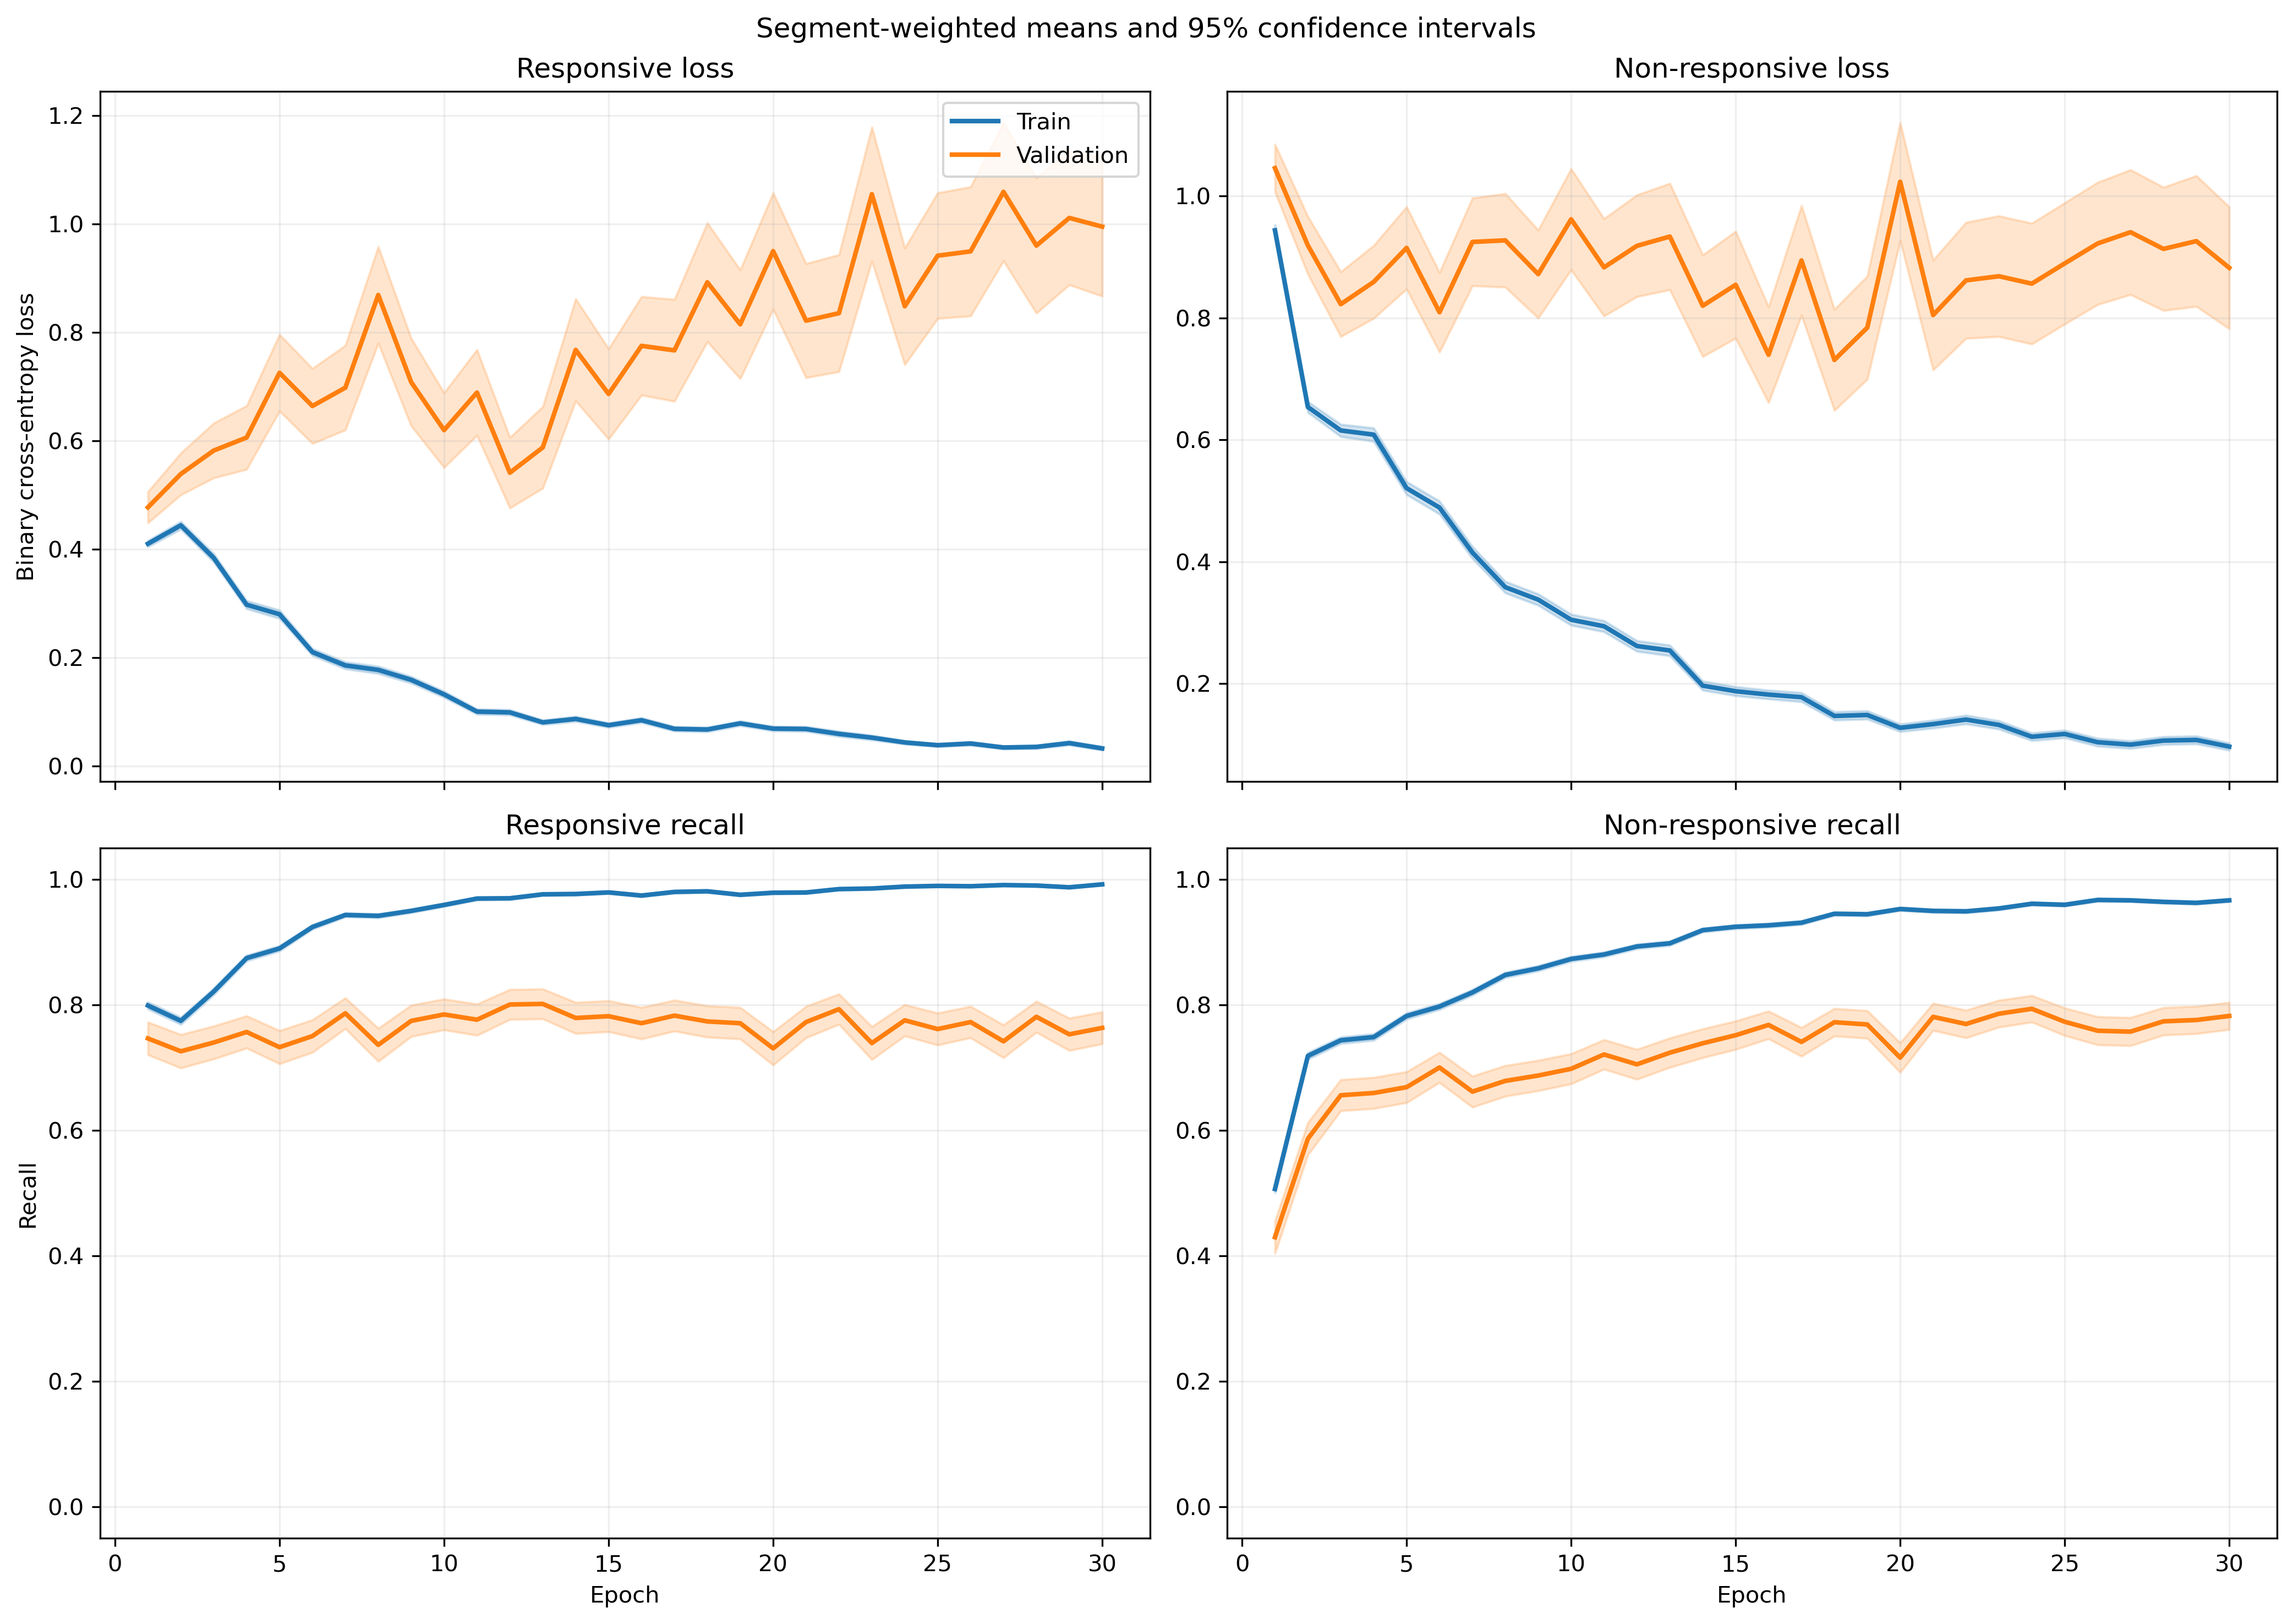

The data file committed next to this chart (first rows):
fold, epoch, split, r_loss, r_loss_count, r_loss_sum, r_loss_sum_sq, r_recall, r_recall_count, r_recall_sum, r_recall_sum_sq, nr_loss, nr_loss_count, nr_loss_sum, nr_loss_sum_sq, nr_recall, nr_recall_count, nr_recall_sum, nr_recall_sum_sq
1, 1, train, 0.4185, 1063, 444.9, 395.1, 0.7827, 1063, 832.0, 832.0, 0.8721, 1401, 1222, 1829, 0.5482, 1401, 768.0, 768.0
1, 1, validation, 0.1091, 10, 1.091, 0.2112, 1.0, 10, 10.0, 10.0, , 0, 0.0, 0.0, , 0, 0.0, 0.0
1, 2, train, 0.4989, 1063, 530.3, 551.5, 0.7592, 1063, 807.0, 807.0, 0.5591, 1401, 783.3, 953.4, 0.7416, 1401, 1039, 1039
1, 2, validation, 0.1305, 10, 1.305, 0.2884, 1.0, 10, 10.0, 10.0, , 0, 0.0, 0.0, , 0, 0.0, 0.0
1, 3, train, 0.331, 1063, 351.9, 305.9, 0.8711, 1063, 926.0, 926.0, 0.6352, 1401, 890, 1307, 0.7002, 1401, 981.0, 981.0
1, 3, validation, 0.08013, 10, 0.8013, 0.09681, 1.0, 10, 10.0, 10.0, , 0, 0.0, 0.0, , 0, 0.0, 0.0
1, 4, train, 0.2714, 1063, 288.5, 324.9, 0.8833, 1063, 939.0, 939.0, 0.5915, 1401, 828.6, 1538, 0.7495, 1401, 1050, 1050
1, 4, validation, 0.05074, 10, 0.5074, 0.06091, 1.0, 10, 10.0, 10.0, , 0, 0.0, 0.0, , 0, 0.0, 0.0
1, 5, train, 0.2677, 1063, 284.6, 284.5, 0.8984, 1063, 955.0, 955.0, 0.6263, 1401, 877.4, 1607, 0.6938, 1401, 972.0, 972.0
1, 5, validation, 0.0591, 10, 0.591, 0.04405, 1.0, 10, 10.0, 10.0, , 0, 0.0, 0.0, , 0, 0.0, 0.0
1, 6, train, 0.186, 1063, 197.7, 178.5, 0.9548, 1063, 1015, 1015, 0.4525, 1401, 633.9, 1104, 0.7966, 1401, 1116, 1116
1, 6, validation, 0.03418, 10, 0.3418, 0.01531, 1.0, 10, 10.0, 10.0, , 0, 0.0, 0.0, , 0, 0.0, 0.0
1, 7, train, 0.2027, 1063, 215.4, 315.5, 0.9294, 1063, 988.0, 988.0, 0.3719, 1401, 521, 1098, 0.838, 1401, 1174, 1174
1, 7, validation, 0.02658, 10, 0.2658, 0.01256, 1.0, 10, 10.0, 10.0, , 0, 0.0, 0.0, , 0, 0.0, 0.0
1, 8, train, 0.1106, 1063, 117.6, 100.2, 0.969, 1063, 1030, 1030, 0.4253, 1401, 595.8, 1270, 0.8194, 1401, 1148, 1148
1, 8, validation, 0.01799, 10, 0.1799, 0.005241, 1.0, 10, 10.0, 10.0, , 0, 0.0, 0.0, , 0, 0.0, 0.0
1, 9, train, 0.1184, 1063, 125.8, 203.6, 0.9633, 1063, 1024, 1024, 0.3152, 1401, 441.5, 1092, 0.8822, 1401, 1236, 1236
1, 9, validation, 0.008086, 10, 0.08086, 0.0011, 1.0, 10, 10.0, 10.0, , 0, 0.0, 0.0, , 0, 0.0, 0.0
1, 10, train, 0.09236, 1063, 98.18, 163.1, 0.9765, 1063, 1038, 1038, 0.29, 1401, 406.3, 946.4, 0.8787, 1401, 1231, 1231
1, 10, validation, 0.007407, 10, 0.07407, 0.0007305, 1.0, 10, 10.0, 10.0, , 0, 0.0, 0.0, , 0, 0.0, 0.0
1, 11, train, 0.08255, 1063, 87.75, 104.5, 0.9793, 1063, 1041, 1041, 0.3018, 1401, 422.8, 993.6, 0.8708, 1401, 1220, 1220
1, 11, validation, 0.009017, 10, 0.09017, 0.001221, 1.0, 10, 10.0, 10.0, , 0, 0.0, 0.0, , 0, 0.0, 0.0
1, 12, train, 0.1216, 1063, 129.2, 137.9, 0.9501, 1063, 1010, 1010, 0.2831, 1401, 396.7, 877, 0.8837, 1401, 1238, 1238
1, 12, validation, 0.01847, 10, 0.1847, 0.007017, 1.0, 10, 10.0, 10.0, , 0, 0.0, 0.0, , 0, 0.0, 0.0
1, 13, train, 0.1012, 1063, 107.6, 105, 0.9643, 1063, 1025, 1025, 0.2095, 1401, 293.6, 615.7, 0.9151, 1401, 1282, 1282
1, 13, validation, 0.03148, 10, 0.3148, 0.02854, 1.0, 10, 10.0, 10.0, , 0, 0.0, 0.0, , 0, 0.0, 0.0
1, 14, train, 0.06584, 1063, 69.99, 93.72, 0.984, 1063, 1046, 1046, 0.2375, 1401, 332.7, 797.1, 0.9058, 1401, 1269, 1269
1, 14, validation, 0.004391, 10, 0.04391, 0.0004495, 1.0, 10, 10.0, 10.0, , 0, 0.0, 0.0, , 0, 0.0, 0.0
1, 15, train, 0.06004, 1063, 63.83, 78.96, 0.9849, 1063, 1047, 1047, 0.2006, 1401, 281.1, 646.8, 0.9215, 1401, 1291, 1291
1, 15, validation, 0.002859, 10, 0.02859, 0.0002162, 1.0, 10, 10.0, 10.0, , 0, 0.0, 0.0, , 0, 0.0, 0.0
1, 16, train, 0.06172, 1063, 65.61, 52.69, 0.9887, 1063, 1051, 1051, 0.1517, 1401, 212.5, 389.5, 0.9393, 1401, 1316, 1316
1, 16, validation, 0.01426, 10, 0.1426, 0.005125, 1.0, 10, 10.0, 10.0, , 0, 0.0, 0.0, , 0, 0.0, 0.0
1, 17, train, 0.06718, 1063, 71.41, 64.62, 0.9849, 1063, 1047, 1047, 0.1114, 1401, 156.1, 345.3, 0.9586, 1401, 1343, 1343
1, 17, validation, 0.01138, 10, 0.1138, 0.003825, 1.0, 10, 10.0, 10.0, , 0, 0.0, 0.0, , 0, 0.0, 0.0
1, 18, train, 0.02961, 1063, 31.48, 32.64, 0.9934, 1063, 1056, 1056, 0.1971, 1401, 276.1, 703.1, 0.935, 1401, 1310, 1310
1, 18, validation, 0.002907, 10, 0.02907, 0.0001405, 1.0, 10, 10.0, 10.0, , 0, 0.0, 0.0, , 0, 0.0, 0.0
1, 19, train, 0.1304, 1063, 138.6, 271.5, 0.9586, 1063, 1019, 1019, 0.06802, 1401, 95.3, 186.6, 0.9729, 1401, 1363, 1363
1, 19, validation, 0.03702, 10, 0.3702, 0.02722, 1.0, 10, 10.0, 10.0, , 0, 0.0, 0.0, , 0, 0.0, 0.0
1, 20, train, 0.07869, 1063, 83.64, 156.7, 0.9746, 1063, 1036, 1036, 0.115, 1401, 161.1, 380.8, 0.9586, 1401, 1343, 1343
1, 20, validation, 0.003346, 10, 0.03346, 0.0002145, 1.0, 10, 10.0, 10.0, , 0, 0.0, 0.0, , 0, 0.0, 0.0
1, 21, train, 0.07871, 1063, 83.67, 156.3, 0.9746, 1063, 1036, 1036, 0.0838, 1401, 117.4, 320.7, 0.9722, 1401, 1362, 1362
1, 21, validation, 0.007912, 10, 0.07912, 0.002895, 1.0, 10, 10.0, 10.0, , 0, 0.0, 0.0, , 0, 0.0, 0.0
1, 22, train, 0.05084, 1063, 54.04, 73.13, 0.9887, 1063, 1051, 1051, 0.07692, 1401, 107.8, 261.3, 0.9764, 1401, 1368, 1368
1, 22, validation, 0.01394, 10, 0.1394, 0.005269, 1.0, 10, 10.0, 10.0, , 0, 0.0, 0.0, , 0, 0.0, 0.0
1, 23, train, 0.04518, 1063, 48.03, 46.83, 0.9831, 1063, 1045, 1045, 0.1302, 1401, 182.3, 479.9, 0.9557, 1401, 1339, 1339
1, 23, validation, 0.003267, 10, 0.03267, 0.000247, 1.0, 10, 10.0, 10.0, , 0, 0.0, 0.0, , 0, 0.0, 0.0
1, 24, train, 0.03036, 1063, 32.27, 39.46, 0.9934, 1063, 1056, 1056, 0.1247, 1401, 174.6, 467.8, 0.9557, 1401, 1339, 1339
1, 24, validation, 0.0009692, 10, 0.009692, 1.655618189033703e-05, 1.0, 10, 10.0, 10.0, , 0, 0.0, 0.0, , 0, 0.0, 0.0
1, 25, train, 0.0418, 1063, 44.43, 26.57, 0.9906, 1063, 1053, 1053, 0.1177, 1401, 164.8, 394.4, 0.9557, 1401, 1339, 1339
1, 25, validation, 0.003032, 10, 0.03032, 0.0002196, 1.0, 10, 10.0, 10.0, , 0, 0.0, 0.0, , 0, 0.0, 0.0
1, 26, train, 0.06328, 1063, 67.27, 68.84, 0.9784, 1063, 1040, 1040, 0.06879, 1401, 96.37, 252.4, 0.9807, 1401, 1374, 1374
1, 26, validation, 0.05648, 10, 0.5648, 0.1739, 1.0, 10, 10.0, 10.0, , 0, 0.0, 0.0, , 0, 0.0, 0.0
1, 27, train, 0.05149, 1063, 54.73, 62.62, 0.9831, 1063, 1045, 1045, 0.1158, 1401, 162.2, 404.6, 0.96, 1401, 1345, 1345
1, 27, validation, 0.008664, 10, 0.08664, 0.001304, 1.0, 10, 10.0, 10.0, , 0, 0.0, 0.0, , 0, 0.0, 0.0
1, 28, train, 0.01441, 1063, 15.31, 5.546, 0.9972, 1063, 1060, 1060, 0.1247, 1401, 174.7, 459.8, 0.9572, 1401, 1341, 1341
1, 28, validation, 0.009657, 10, 0.09657, 0.002745, 1.0, 10, 10.0, 10.0, , 0, 0.0, 0.0, , 0, 0.0, 0.0
1, 29, train, 0.03154, 1063, 33.53, 21.31, 0.9897, 1063, 1052, 1052, 0.09073, 1401, 127.1, 321.5, 0.9679, 1401, 1356, 1356
1, 29, validation, 0.004824, 10, 0.04824, 0.0004315, 1.0, 10, 10.0, 10.0, , 0, 0.0, 0.0, , 0, 0.0, 0.0
1, 30, train, 0.0237, 1063, 25.19, 13.32, 0.9925, 1063, 1055, 1055, 0.0928, 1401, 130, 352.4, 0.9707, 1401, 1360, 1360
1, 30, validation, 0.005158, 10, 0.05158, 0.0008171, 1.0, 10, 10.0, 10.0, , 0, 0.0, 0.0, , 0, 0.0, 0.0
... 1,140 more rows
